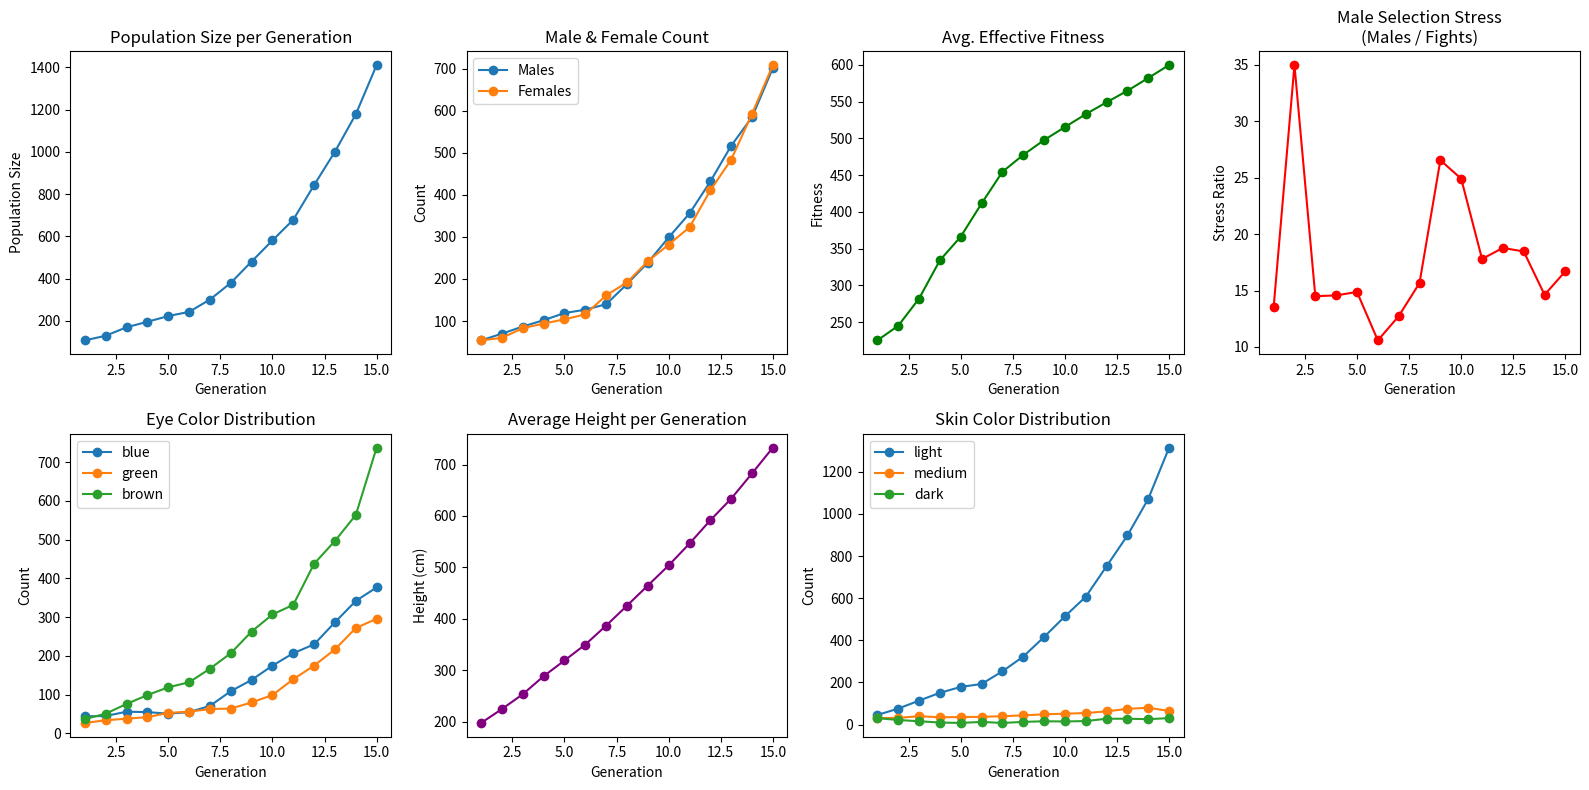
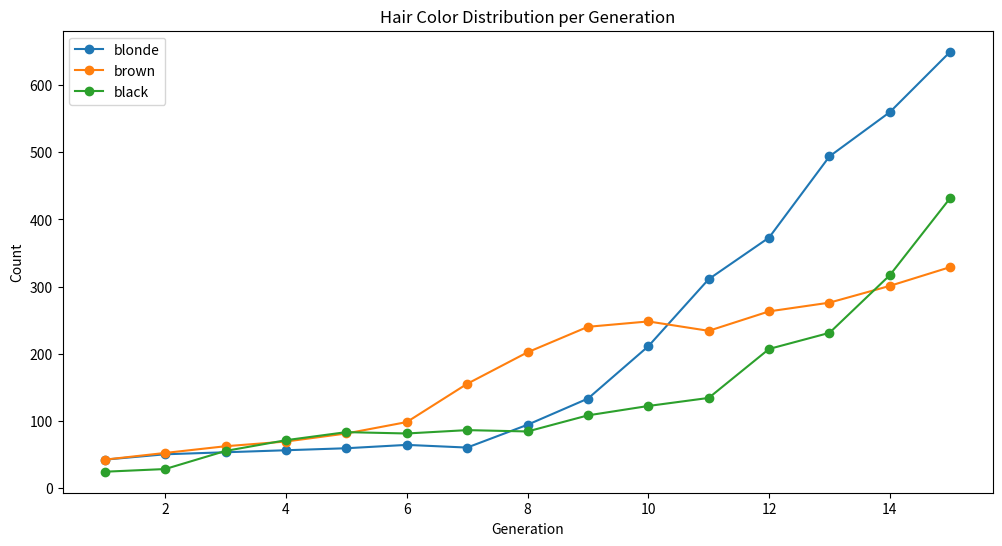
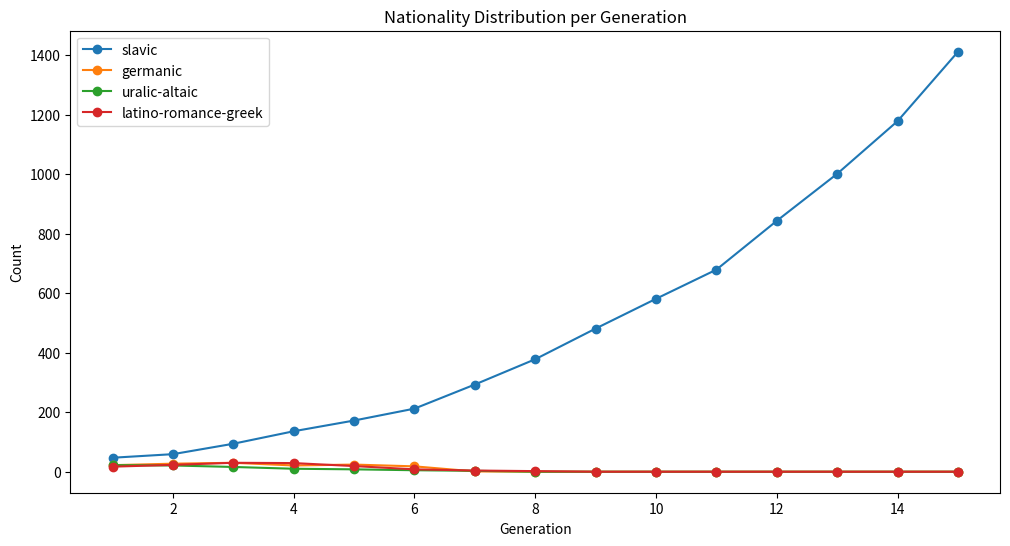

Recreate these plots in Python, in order.
import random
import matplotlib.pyplot as plt

# Global counter for unique agent IDs.
next_agent_id = 1

# Possible trait values.
EYE_COLORS = ["blue", "green", "brown"]
SKIN_COLORS = ["light", "medium", "dark"]
HAIR_COLORS = ["blonde", "brown", "black"]
NATIONALITIES = ["slavic", "germanic", "uralic-altaic", "latino-romance-greek"]

# Nationality strength factors.
NATIONALITY_STRENGTH = {
    "slavic": 5,
    "germanic": 1.3,
    "uralic-altaic": 1.0,
    "latino-romance-greek": 1.1
}

def effective_fitness(agent):
    """
    Compute an agent’s effective fitness (or "power") by multiplying its raw fitness
    by a weighted average of nationality strength factors (weighted by its genetic background).
    """
    strength = sum(NATIONALITY_STRENGTH[nat] * frac for nat, frac in agent.genetic_background.items())
    return agent.fitness * strength

def is_pure(agent):
    """Return True if the agent is pure (100% one nationality)."""
    for nat, frac in agent.genetic_background.items():
        if abs(frac - 1.0) < 1e-6:
            return True
    return False

def get_pure_nationality(agent):
    """Return the nationality if agent is pure, else None."""
    for nat, frac in agent.genetic_background.items():
        if abs(frac - 1.0) < 1e-6:
            return nat
    return None

class Agent:
    def __init__(self, id, gender, eye_color, hair_color, height, fitness, skin_color, nationality,
                 genetic_background=None, parent_ids=None, age=0, cooldown=0):
        self.id = id
        self.gender = gender  # "M" or "F"
        self.eye_color = eye_color
        self.hair_color = hair_color
        self.nationality = nationality
        self.height = height      # centimeters
        self.fitness = fitness    # points (higher is better)
        self.skin_color = skin_color
        self.parent_ids = parent_ids if parent_ids is not None else []
        self.age = age            # turns lived
        self.cooldown = cooldown  # for females: turns remaining before mating allowed
        
        # Genetic background: if not provided, assume pure.
        if genetic_background is None:
            self.genetic_background = {nationality: 1.0}
        else:
            # Normalize to sum to 1.
            total = sum(genetic_background.values())
            self.genetic_background = {nat: frac/total for nat, frac in genetic_background.items()}
        
        # For males: they start with 1 mating opportunity.
        if self.gender == "M":
            self.mating_opportunities = 1
        # For females: add extra traits.
        else:
            self.beauty = random.randint(1, 5)
            # "blue" now means she likes males with blue eyes or blond hair.
            self.preference = random.choice(["green", "height", "light","germanic"])

    def __repr__(self):
        # Format genetic background as percentages.
        bg_str = ", ".join(f"{nat}:{int(frac*100)}%" for nat, frac in self.genetic_background.items())
        base = (f"Agent(id={self.id}, gender={self.gender}, eye_color={self.eye_color}, "
                f"hair_color={self.hair_color}, nationality={self.nationality} [{bg_str}], "
                f"height={self.height:.1f}, fitness={self.fitness:.1f}, skin_color={self.skin_color}, "
                f"age={self.age}, cooldown={self.cooldown}, parents={self.parent_ids})")
        if self.gender == "F":
            return base + f", beauty={self.beauty}, preference={self.preference})"
        else:
            return base + f", mating_opps={self.mating_opportunities})"

def create_random_agent():
    """Create an agent with random traits (including hair color, nationality, and a pure genetic background)."""
    global next_agent_id
    gender = random.choice(["M", "F"])
    eye_color = random.choice(EYE_COLORS)
    hair_color = random.choice(HAIR_COLORS)
    height = random.uniform(150, 200)      # 150-200 cm
    fitness = random.uniform(50, 100)        # 50-100 points
    skin_color = random.choice(SKIN_COLORS)
    nationality = random.choice(NATIONALITIES)
    genetic_background = {nationality: 1.0}  # Starter agents are pure.
    agent = Agent(
        id=next_agent_id,
        gender=gender,
        eye_color=eye_color,
        hair_color=hair_color,
        nationality=nationality,
        height=height,
        fitness=fitness,
        skin_color=skin_color,
        genetic_background=genetic_background,
        parent_ids=[],
        age=0,
        cooldown=0
    )
    next_agent_id += 1
    return agent

def reproduce(female, male):
    """
    Produce offspring from a mating pair.
    - Each reproduction event produces either 1 or 2 children.
    - Child's height is the average of the parents' heights plus half the average fitness plus noise.
    - Child's fitness is the average parent's fitness plus a slight mutation.
    - Traits (eye, skin, hair colors) are inherited (with a chance of mutation).
    - The child's genetic background is the average of the parents' genetic backgrounds.
    - If parents are pure and of the same nationality, the child inherits that nationality;
      if not, the child's nationality field is chosen randomly from the parents (mixed marriage).
    """
    global next_agent_id
    offspring = []
    num_offspring = random.randint(1, 2)

    for _ in range(num_offspring):
        avg_height = (female.height + male.height) / 2
        avg_fitness = (female.fitness + male.fitness) / 2
        child_height = avg_height + (avg_fitness * 0.5) + random.gauss(0, 2)
        child_fitness = (female.fitness + male.fitness) / 2 + random.gauss(0, 5)
        
        # Inherit eye color (with 5% chance of mutation).
        child_eye_color = random.choice([female.eye_color, male.eye_color])
        if random.random() < 0.05:
            child_eye_color = random.choice(EYE_COLORS)
            
        # Inherit skin color (with 5% chance of mutation).
        child_skin_color = random.choice([female.skin_color, male.skin_color])
        if random.random() < 0.05:
            child_skin_color = random.choice(SKIN_COLORS)
            
        # Inherit hair color.
        child_hair_color = random.choice([female.hair_color, male.hair_color])
        if random.random() < 0.05:
            child_hair_color = random.choice(HAIR_COLORS)
            
        # Determine child's nationality.
        if female.nationality == male.nationality:
            child_nationality = female.nationality
        else:
            child_nationality = random.choice([female.nationality, male.nationality])
            
        # Compute child's genetic background as the average of the parents'.
        child_genetic_background = {}
        for nat in NATIONALITIES:
            child_genetic_background[nat] = (female.genetic_background.get(nat, 0) +
                                             male.genetic_background.get(nat, 0)) / 2

        child_gender = random.choice(["M", "F"])

        child = Agent(
            id=next_agent_id,
            gender=child_gender,
            eye_color=child_eye_color,
            hair_color=child_hair_color,
            nationality=child_nationality,
            height=child_height,
            fitness=max(0, child_fitness),
            skin_color=child_skin_color,
            genetic_background=child_genetic_background,
            parent_ids=[female.id, male.id],
            age=0,
            cooldown=0
        )
        next_agent_id += 1
        offspring.append(child)
    return offspring

def forced_trait_death(agent):
    """
    Returns True if the agent dies due to hazardous traits.
    (The probabilities here are examples; adjust as needed.)
    """
    if agent.eye_color == "brown" and random.random() < 0.20:
        print(f"  > Agent {agent.id} died due to hazardous brown eyes.")
        return True
    if agent.eye_color == "green" and random.random() < 0.01:
        print(f"  > Agent {agent.id} died due to hazardous green eyes.")
        return True
    if agent.skin_color == "dark" and random.random() < 0.33:
        print(f"  > Agent {agent.id} died due to hazardous dark skin condition.")
        return True
    if agent.height < 160 and random.random() < 0.25:
        print(f"  > Agent {agent.id} died due to low height ({agent.height:.1f} cm).")
        return True
    if agent.fitness < 60 and random.random() < 0.15:
        print(f"  > Agent {agent.id} died due to low fitness ({agent.fitness:.1f}).")
        return True
    return False

def male_fights(population):
    """
    Simulate male fights among the population.
    Randomly pair male agents and, with a 15% chance, the one with lower effective fitness dies.
    Returns the updated population and the number of fights that occurred.
    """
    male_agents = [agent for agent in population if agent.gender == "M"]
    random.shuffle(male_agents)
    to_remove_ids = set()
    fight_count = 0
    for i in range(0, len(male_agents) - 1, 2):
        if random.random() < 0.15:
            fight_count += 1
            m1 = male_agents[i]
            m2 = male_agents[i+1]
            if effective_fitness(m1) > effective_fitness(m2):
                loser = m2
            elif effective_fitness(m2) > effective_fitness(m1):
                loser = m1
            else:
                loser = random.choice([m1, m2])
            print(f"  > Male fight: Agent {m1.id} (eff. fitness {effective_fitness(m1):.1f}) vs "
                  f"Agent {m2.id} (eff. fitness {effective_fitness(m2):.1f}) – Agent {loser.id} loses!")
            to_remove_ids.add(loser.id)
    population = [agent for agent in population if agent.id not in to_remove_ids]
    return population, fight_count

def get_preferred_male(female, available_males):
    """
    For a given female, select the best candidate male based on her preference.
    For "blue" preference, she favors males with blue eyes or blonde hair.
    Additionally, if the female is pure she normally (90% chance) only considers pure males of her own nationality.
    """
    if not available_males:
        return None

    candidates = available_males
    if is_pure(female):
        if random.random() < 0.9:
            female_nat = get_pure_nationality(female)
            filtered = [m for m in available_males if is_pure(m) and get_pure_nationality(m) == female_nat]
            if filtered:
                candidates = filtered

    if female.preference == "blue":
        preferred = [m for m in candidates if m.eye_color == "blue" or m.hair_color == "blonde"]
        if preferred:
            return max(preferred, key=lambda m: (effective_fitness(m) + m.height))
        else:
            return max(candidates, key=lambda m: (effective_fitness(m) + m.height))
    elif female.preference == "fitness":
        return max(candidates, key=lambda m: effective_fitness(m))
    elif female.preference == "height":
        return max(candidates, key=lambda m: m.height)
    else:
        return max(candidates, key=lambda m: (effective_fitness(m) + m.height))

def get_top_two_males(female, available_males):
    """
    For a high-beauty female, return the top two candidate males based on her preference.
    Applies the same same-nationality filtering (90% chance) if the female is pure.
    """
    if not available_males:
        return []
    
    candidates = available_males
    if is_pure(female):
        if random.random() < 0.9:
            female_nat = get_pure_nationality(female)
            filtered = [m for m in available_males if is_pure(m) and get_pure_nationality(m) == female_nat]
            if filtered:
                candidates = filtered

    if female.preference == "blue":
        sorted_males = sorted(
            candidates,
            key=lambda m: ((1 if (m.eye_color == "blue" or m.hair_color == "blonde") else 0),
                           effective_fitness(m) + m.height),
            reverse=True
        )
    elif female.preference == "fitness":
        sorted_males = sorted(candidates, key=lambda m: effective_fitness(m), reverse=True)
    elif female.preference == "height":
        sorted_males = sorted(candidates, key=lambda m: m.height, reverse=True)
    else:
        sorted_males = sorted(candidates, key=lambda m: (effective_fitness(m) + m.height), reverse=True)
    return sorted_males[:2]

def print_population(population, generation):
    """Print details of the entire population sorted by descending raw fitness."""
    sorted_pop = sorted(population, key=lambda a: a.fitness, reverse=True)
    print(f"\nPopulation at end of Generation {generation} (Total: {len(sorted_pop)}):")
    for agent in sorted_pop:
        print("  ", agent)

def run_simulation(generations, initial_population_size):
    """
    Run the simulation for a specified number of generations.
    Also, collect statistics at each generation for plotting later.
    """
    population = [create_random_agent() for _ in range(initial_population_size)]
    
    # Initialize stats storage.
    stats = {
        "generations": [],
        "population": [],
        "male_count": [],
        "female_count": [],
        "avg_eff_fitness": [],
        "fights": [],
        "male_selection_stress": [],
        "avg_height": [],
        "eye_color": {color: [] for color in EYE_COLORS},
        "hair_color": {color: [] for color in HAIR_COLORS},
        "skin_color": {color: [] for color in SKIN_COLORS},
        "nationality": {nat: [] for nat in NATIONALITIES}
    }
    
    for gen in range(1, generations + 1):
        print(f"\n=== Generation {gen} ===")
        
        # 1. Age update.
        for agent in population:
            agent.age += 1
        population = [agent for agent in population if agent.age < 4]
        
        # 2. Decrease female cooldown.
        for agent in population:
            if agent.gender == "F" and agent.cooldown > 0:
                agent.cooldown -= 1

        # 3. Forced trait death.
        survivors = []
        for agent in population:
            if not forced_trait_death(agent):
                survivors.append(agent)
        population = survivors

        # 4. Male fights.
        population, fight_count = male_fights(population)
        
        # 5. Remove the bottom 10% by effective fitness.
        if population:
            num_to_remove = max(1, int(len(population) * 0.1))
            population.sort(key=lambda a: effective_fitness(a))
            removed_agents = population[:num_to_remove]
            population = population[num_to_remove:]
            print(f"  > Removed {len(removed_agents)} low-fitness agent(s).")
        
        # 6. Mating phase.
        new_agents = []
        for agent in population:
            if agent.gender == "M":
                agent.mating_opportunities = 1

        eligible_females = [agent for agent in population if agent.gender == "F" and agent.cooldown == 0]
        eligible_females.sort(key=lambda f: f.beauty, reverse=True)

        def available_males():
            return [m for m in population if m.gender == "M" and m.mating_opportunities > 0]

        for female in eligible_females:
            current_available = available_males()
            if not current_available:
                break
            
            # High-beauty females may trigger a contest.
            if female.beauty >= 4:
                candidates = get_top_two_males(female, current_available)
                if len(candidates) >= 2:
                    m1, m2 = candidates[0], candidates[1]
                    if effective_fitness(m1) > effective_fitness(m2):
                        winner = m1
                    elif effective_fitness(m2) > effective_fitness(m1):
                        winner = m2
                    else:
                        winner = random.choice([m1, m2])
                    winner.mating_opportunities += 1
                    chosen_male = winner
                    print(f"  > High-beauty Female {female.id} (beauty {female.beauty}, pref {female.preference}) "
                          f"triggered a fight between Male {m1.id} and Male {m2.id}; winner is Male {winner.id}.")
                else:
                    chosen_male = candidates[0]
                    print(f"  > High-beauty Female {female.id} (beauty {female.beauty}, pref {female.preference}) "
                          f"found only one candidate: Male {chosen_male.id}.")
            else:
                chosen_male = get_preferred_male(female, current_available)
                if chosen_male:
                    print(f"  > Female {female.id} (beauty {female.beauty}, pref {female.preference}) chose Male {chosen_male.id}.")

            if chosen_male:
                chosen_male.mating_opportunities -= 1
                female.cooldown = 1
                children = reproduce(female, chosen_male)
                new_agents.extend(children)
        
        # 7. Add offspring.
        population.extend(new_agents)
        
        # 8. Print population.
        print_population(population, gen)
        if population:
            avg_eff = sum(effective_fitness(agent) for agent in population) / len(population)
            avg_ht = sum(agent.height for agent in population) / len(population)
        else:
            avg_eff = 0
            avg_ht = 0
        print(f"  > Generation {gen} Summary: Population Size = {len(population)}, "
              f"New Offspring = {len(new_agents)}, Average Effective Fitness = {avg_eff:.2f}, "
              f"Average Height = {avg_ht:.2f} cm")

        # === Collect Statistics ===
        stats["generations"].append(gen)
        stats["population"].append(len(population))
        male_count = sum(1 for agent in population if agent.gender == "M")
        female_count = sum(1 for agent in population if agent.gender == "F")
        stats["male_count"].append(male_count)
        stats["female_count"].append(female_count)
        stats["avg_eff_fitness"].append(avg_eff)
        stats["fights"].append(fight_count)
        stats["avg_height"].append(avg_ht)
        # Male selection stress: ratio of number of males to fights (if no fights, just use number of males)
        stress = male_count / fight_count if fight_count > 0 else male_count
        stats["male_selection_stress"].append(stress)
        
        # Eye color distribution.
        for color in EYE_COLORS:
            count = sum(1 for agent in population if agent.eye_color == color)
            stats["eye_color"][color].append(count)
        
        # Hair color distribution.
        for color in HAIR_COLORS:
            count = sum(1 for agent in population if agent.hair_color == color)
            stats["hair_color"][color].append(count)
        
        # Skin color distribution.
        for color in SKIN_COLORS:
            count = sum(1 for agent in population if agent.skin_color == color)
            stats["skin_color"][color].append(count)
        
        # Nationality distribution.
        for nat in NATIONALITIES:
            count = sum(1 for agent in population if agent.nationality == nat)
            stats["nationality"][nat].append(count)
    
    return population, stats

def plot_stats(stats):
    """Generate plots for the collected simulation statistics."""
    generations = stats["generations"]
    
    # We'll create a figure with 2 rows and 4 columns (8 subplots) and use 7 of them.
    plt.figure(figsize=(16, 8))
    
    # Subplot 1: Population size per generation.
    plt.subplot(2, 4, 1)
    plt.plot(generations, stats["population"], marker='o')
    plt.title("Population Size per Generation")
    plt.xlabel("Generation")
    plt.ylabel("Population Size")
    
    # Subplot 2: Male and Female counts.
    plt.subplot(2, 4, 2)
    plt.plot(generations, stats["male_count"], marker='o', label='Males')
    plt.plot(generations, stats["female_count"], marker='o', label='Females')
    plt.title("Male & Female Count")
    plt.xlabel("Generation")
    plt.ylabel("Count")
    plt.legend()
    
    # Subplot 3: Average effective fitness per generation.
    plt.subplot(2, 4, 3)
    plt.plot(generations, stats["avg_eff_fitness"], marker='o', color='green')
    plt.title("Avg. Effective Fitness")
    plt.xlabel("Generation")
    plt.ylabel("Fitness")
    
    # Subplot 4: Male selection stress per generation.
    plt.subplot(2, 4, 4)
    plt.plot(generations, stats["male_selection_stress"], marker='o', color='red')
    plt.title("Male Selection Stress\n(Males / Fights)")
    plt.xlabel("Generation")
    plt.ylabel("Stress Ratio")
    
    # Subplot 5: Distribution of eye colors.
    plt.subplot(2, 4, 5)
    for color in EYE_COLORS:
        plt.plot(generations, stats["eye_color"][color], marker='o', label=color)
    plt.title("Eye Color Distribution")
    plt.xlabel("Generation")
    plt.ylabel("Count")
    plt.legend()
    
    # Subplot 6: Average Height per Generation.
    plt.subplot(2, 4, 6)
    plt.plot(generations, stats["avg_height"], marker='o', color='purple')
    plt.title("Average Height per Generation")
    plt.xlabel("Generation")
    plt.ylabel("Height (cm)")
    
    # Subplot 7: Distribution of skin colors.
    plt.subplot(2, 4, 7)
    for color in SKIN_COLORS:
        plt.plot(generations, stats["skin_color"][color], marker='o', label=color)
    plt.title("Skin Color Distribution")
    plt.xlabel("Generation")
    plt.ylabel("Count")
    plt.legend()
    
    plt.tight_layout()
    
    # Hair color distribution in a separate figure.
    plt.figure(figsize=(12, 6))
    for color in HAIR_COLORS:
        plt.plot(generations, stats["hair_color"][color], marker='o', label=color)
    plt.title("Hair Color Distribution per Generation")
    plt.xlabel("Generation")
    plt.ylabel("Count")
    plt.legend()
    
    # Nationality distribution in another figure.
    plt.figure(figsize=(12, 6))
    for nat in NATIONALITIES:
        plt.plot(generations, stats["nationality"][nat], marker='o', label=nat)
    plt.title("Nationality Distribution per Generation")
    plt.xlabel("Generation")
    plt.ylabel("Count")
    plt.legend()
    
    plt.show()

if __name__ == "__main__":
    # Run the simulation for 15 generations starting with 10 agents.
    final_population, stats = run_simulation(generations=15, initial_population_size=100)
    
    print("\n=== Final Population ===")
    for agent in final_population:
        print("  ", agent)
    
    # Plot the collected statistics.
    plot_stats(stats)
